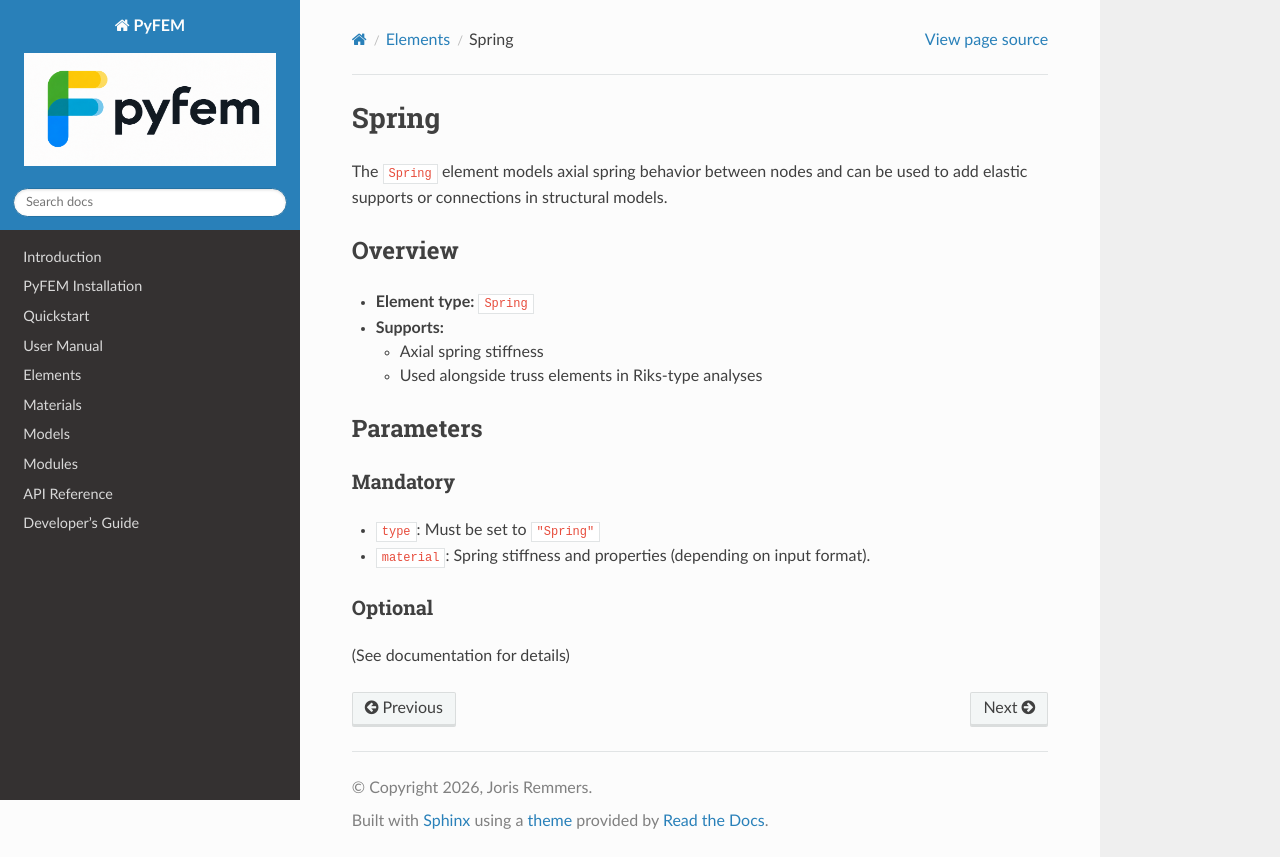

repository: jjcremmers/PyFEM · page: elements/spring.html · generator: sphinx

# Spring

The `Spring` element models axial spring behavior between nodes and can be used to add elastic supports or connections in structural models.

## Overview
- **Element type:** `Spring`
- **Supports:**
  - Axial spring stiffness
  - Used alongside truss elements in Riks-type analyses

## Parameters
### Mandatory
- `type`: Must be set to `"Spring"`
- `material`: Spring stiffness and properties (depending on input format).

### Optional
(See documentation for details)
